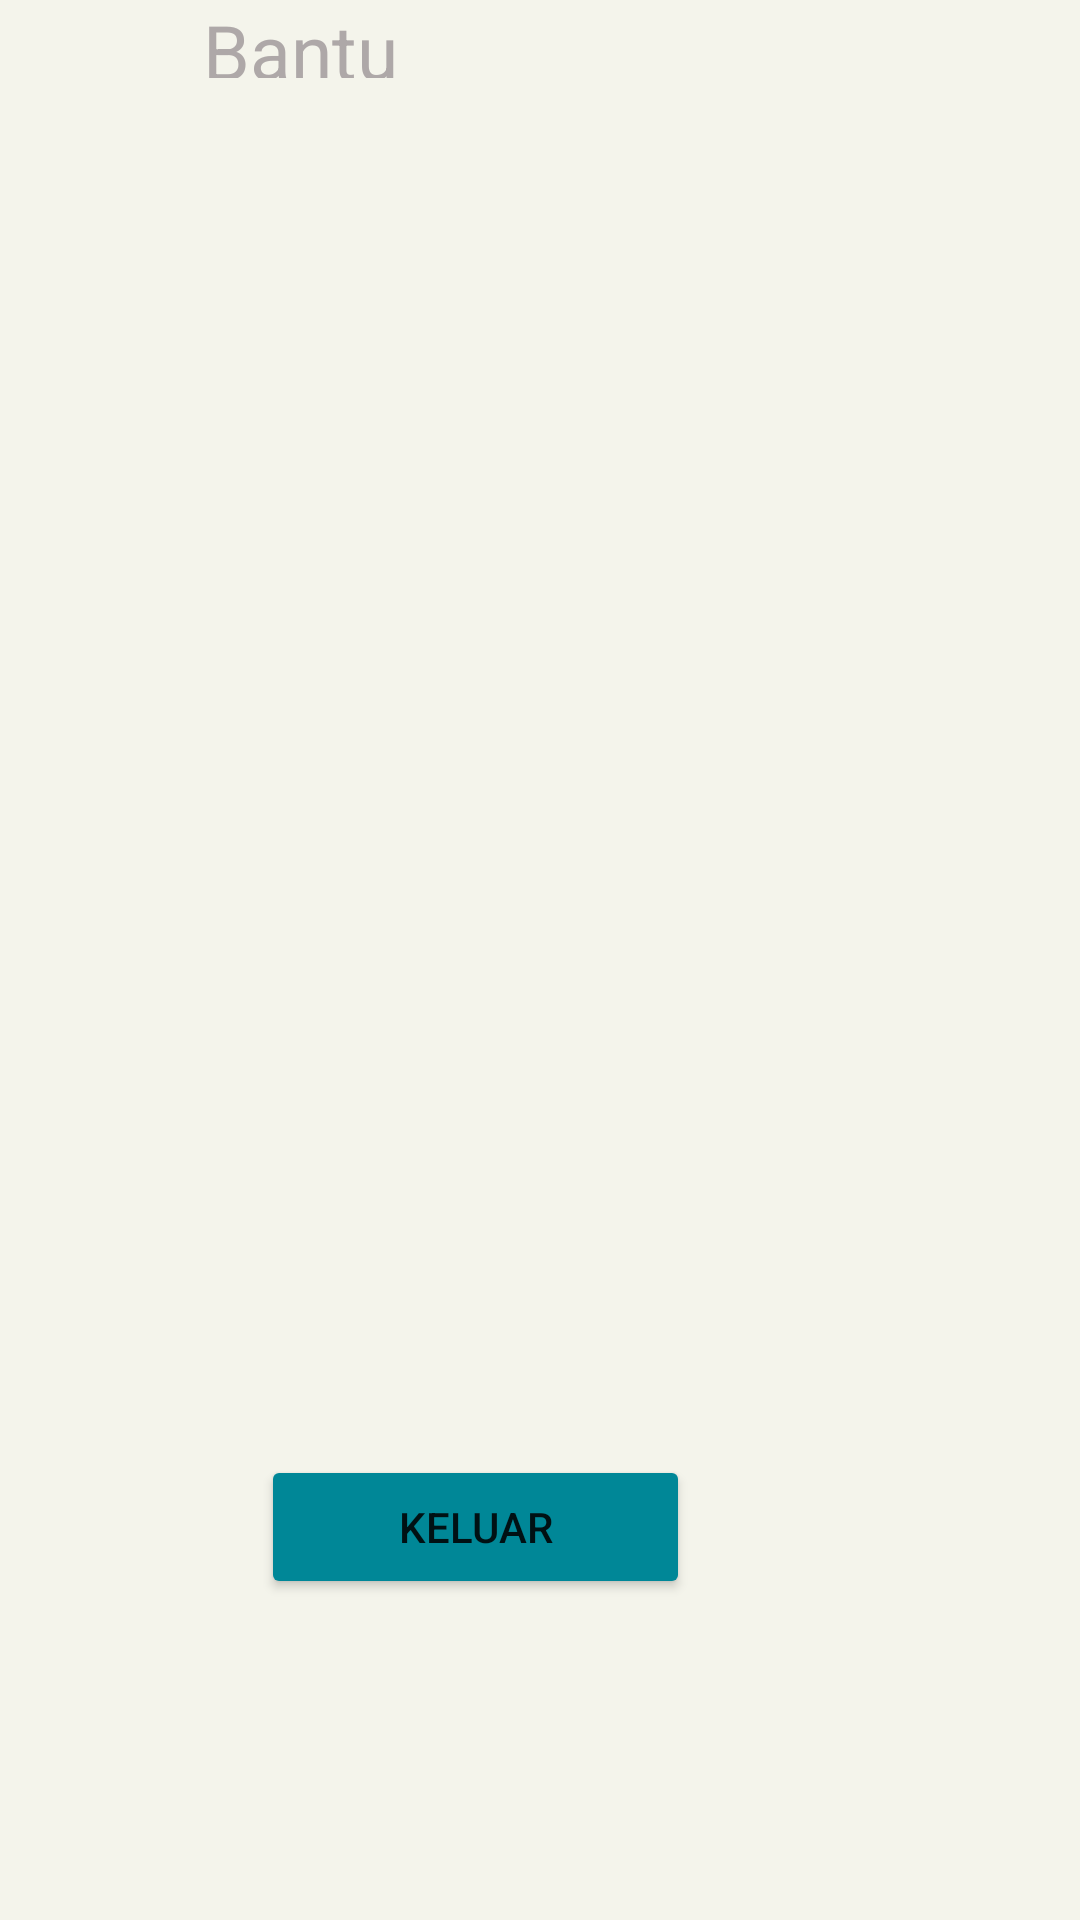

The Android layout XML behind this screen, and the referenced resources:
<!-- AndroidManifest.xml: application theme Theme.Perpus -->
<!-- res/layout/others.xml -->
<?xml version="1.0" encoding="utf-8"?>
<RelativeLayout
    xmlns:android="http://schemas.android.com/apk/res/android"
    xmlns:app="http://schemas.android.com/apk/res-auto"
    xmlns:tools="http://schemas.android.com/tools"
    android:layout_width="match_parent"
    android:layout_height="match_parent"
    tools:context=".scanner"
    android:background="#F4F4EB">


    <Button
        android:id="@+id/buttonkeluar"
        android:layout_width="143dp"
        android:layout_height="wrap_content"
        android:layout_alignParentEnd="true"
        android:layout_alignParentBottom="true"
        android:layout_centerHorizontal="true"
        android:layout_marginEnd="130dp"
        android:layout_marginBottom="107dp"
        android:backgroundTint="#008797"
        android:text="Keluar" />

    <TextView
        android:id="@+id/bottonbantuan"
        android:layout_width="123dp"
        android:layout_height="wrap_content"
        android:layout_alignParentStart="true"
        android:layout_alignParentEnd="true"
        android:layout_alignParentBottom="true"
        android:layout_centerHorizontal="true"
        android:layout_marginStart="64dp"
        android:layout_marginEnd="224dp"
        android:layout_marginBottom="614dp"
        android:gravity="center_horizontal"
        android:text="Bantuan"
        android:textColor="#AEA8A8"
        android:textSize="25dp" />

    <View
        android:id="@+id/view7"
        android:layout_width="match_parent"
        android:layout_height="1dp"
        android:layout_alignParentStart="true"
        android:layout_alignParentTop="true"
        android:layout_alignParentEnd="true"
        android:layout_alignParentBottom="true"
        android:layout_centerHorizontal="true"
        android:layout_marginStart="-1dp"
        android:layout_marginTop="128dp"
        android:layout_marginEnd="1dp"
        android:layout_marginBottom="601dp"
        android:background="@drawable/garisother"
        android:textColor="@color/white"
        app:layout_constraintEnd_toEndOf="parent"
        app:layout_constraintStart_toStartOf="parent"
        app:layout_constraintTop_toTopOf="parent" />

    <ImageView
        android:id="@+id/imageView1"
        android:layout_width="47dp"
        android:layout_height="49dp"
        android:layout_alignParentStart="true"
        android:layout_alignParentEnd="true"
        android:layout_alignParentBottom="true"
        android:layout_centerHorizontal="true"
        android:layout_gravity="center_horizontal"
        android:layout_marginStart="35dp"
        android:layout_marginTop="28dp"
        android:layout_marginEnd="329dp"
        android:layout_marginBottom="602dp"
        android:src="@drawable/ic_baseline_help_24"
        app:layout_constraintStart_toStartOf="parent"
        app:layout_constraintTop_toTopOf="parent"
        tools:ignore="MissingConstraints" />

    <ImageView
        android:id="@+id/back"
        android:layout_width="111dp"
        android:layout_height="wrap_content"
        android:layout_alignParentStart="true"
        android:layout_alignParentTop="true"
        android:layout_alignParentEnd="true"
        android:layout_alignParentBottom="true"
        android:layout_marginStart="1dp"
        android:layout_marginTop="649dp"
        android:layout_marginEnd="299dp"
        android:layout_marginBottom="29dp"
        android:adjustViewBounds="true"
        android:src="@drawable/ic_baseline_arrow_left_24"
        app:layout_constraintBottom_toBottomOf="parent"
        app:layout_constraintEnd_toEndOf="parent"
        app:layout_constraintHorizontal_bias="0.0"
        app:layout_constraintStart_toStartOf="parent"
        app:layout_constraintTop_toTopOf="parent"
        app:layout_constraintVertical_bias="0.951" />

</RelativeLayout>
<!-- resources referenced by this layout -->
<resources>
  <color name="white">#FFFFFFFF</color>
  <!-- drawable garisother (drawable) -->
  <?xml version="1.0" encoding="utf-8"?>
  <shape xmlns:android="http://schemas.android.com/apk/res/android">
      <solid android:color="#81E4E0E0" />
  </shape>
  <!-- drawable ic_baseline_arrow_left_24 (drawable) -->
  <vector android:autoMirrored="true" android:height="24dp"
      android:tint="#037686" android:viewportHeight="24"
      android:viewportWidth="24" android:width="24dp" xmlns:android="http://schemas.android.com/apk/res/android">
      <path android:fillColor="@android:color/white" android:pathData="M14,7l-5,5 5,5V7z"/>
  </vector>
  <!-- drawable ic_baseline_help_24 (drawable) -->
  <vector android:height="24dp" android:tint="#9F0D0D"
      android:viewportHeight="24" android:viewportWidth="24"
      android:width="24dp" xmlns:android="http://schemas.android.com/apk/res/android">
      <path android:fillColor="@android:color/white" android:pathData="M12,2C6.48,2 2,6.48 2,12s4.48,10 10,10 10,-4.48 10,-10S17.52,2 12,2zM13,19h-2v-2h2v2zM15.07,11.25l-0.9,0.92C13.45,12.9 13,13.5 13,15h-2v-0.5c0,-1.1 0.45,-2.1 1.17,-2.83l1.24,-1.26c0.37,-0.36 0.59,-0.86 0.59,-1.41 0,-1.1 -0.9,-2 -2,-2s-2,0.9 -2,2L8,9c0,-2.21 1.79,-4 4,-4s4,1.79 4,4c0,0.88 -0.36,1.68 -0.93,2.25z"/>
  </vector>
  <style name="Theme.Perpus" parent="Theme.MaterialComponents.DayNight.DarkActionBar">
          
          <item name="colorPrimary">@color/purple_500</item>
          <item name="colorPrimaryVariant">@color/purple_700</item>
          <item name="colorOnPrimary">@color/white</item>
          
          <item name="colorSecondary">@color/teal_200</item>
          <item name="colorSecondaryVariant">@color/teal_700</item>
          <item name="colorOnSecondary">@color/black</item>
          
          <item name="android:statusBarColor" tools:targetApi="l">?attr/colorPrimaryVariant</item>
          
      </style>
  <color name="purple_500">#008797</color>
  <color name="purple_700">#009688</color>
  <color name="teal_200">#FF03DAC5</color>
  <color name="teal_700">#FF018786</color>
  <color name="black">#FF000000</color>
</resources>
